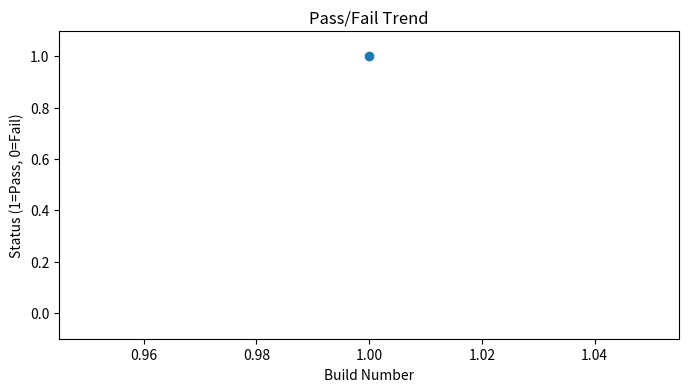

Write Python code to recreate this figure.
import os
import matplotlib.pyplot as plt

# File storing previous build statuses
status_file = "build_status.txt"

# Determine current build status from environment variable
# You can set BUILD_STATUS=1 in Jenkins for success, 0 for failure
status = int(os.environ.get("BUILD_STATUS", "1"))

# Append current status to file
if os.path.exists(status_file):
    with open(status_file, "r") as f:
        statuses = [int(line.strip()) for line in f if line.strip()]
else:
    statuses = []

statuses.append(status)

with open(status_file, "w") as f:
    for s in statuses:
        f.write(f"{s}\n")

# Plot trend
plt.figure(figsize=(8,4))
plt.plot(range(1, len(statuses)+1), statuses, marker='o')
plt.title("Pass/Fail Trend")
plt.xlabel("Build Number")
plt.ylabel("Status (1=Pass, 0=Fail)")
plt.ylim(-0.1, 1.1)
